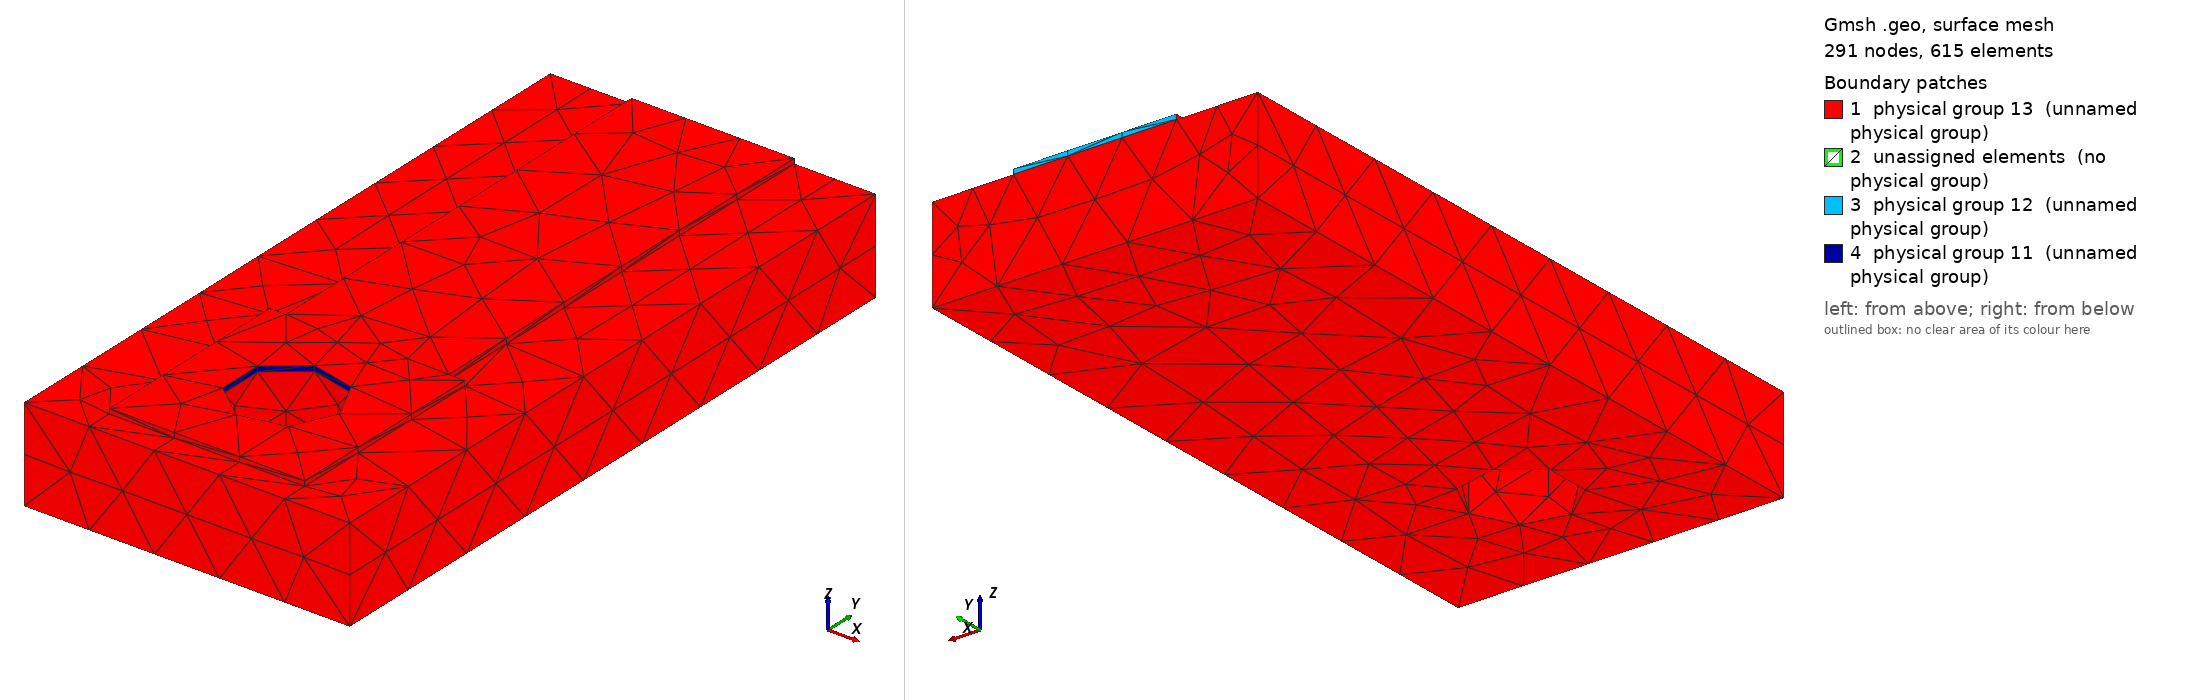

Gmsh geometry script, surface-meshed: 291 nodes, 615 surface elements. Boundary patches (legend numbers): 1 physical group 13 (unnamed physical group), 2 unassigned elements (no physical group), 3 physical group 12 (unnamed physical group), 4 physical group 11 (unnamed physical group). Left view from above one corner, right view from below the opposite corner. Legend entries are the model's physical surfaces; 'unassigned elements' are surfaces in no physical group. The drawing asked Gmsh for element sizes between 1% and 20% of the model's largest extent; the script's own settings can give other sizes.

=== neck.geo (drawn) ===
SetFactory("OpenCASCADE");
Geometry.OCCBooleanPreserveNumbering = 1;
Mesh.MshFileVersion = 2.2;
Mesh.ElementOrder = 1;
Mesh.CharacteristicLengthMin = 0.0002;
Mesh.CharacteristicLengthMax = 0.0002;
// Coordinates in metres. Native trace direction localized to +Y.
Rectangle(1) = {-0.0015, -0.0016, 0.00144, 0.003, 0.0032};
pad[]={1};
trace=news; Rectangle(trace)={-0.00125,0,0.00144,0.0025,0.0085};
face[]=BooleanUnion{Surface{pad[]};Delete;}{Surface{trace};Delete;};
cu[]=Extrude{0,0,0.000077}{Surface{face[]};};
substrate=newv; Box(substrate)={-0.0025,-0.002,0,0.005,0.0105,0.00144};
hole=newv; Cylinder(hole)={0,0,-0.0001,0,0,0.002,0.0008};
solids[]=BooleanDifference{Volume{cu[1],substrate};Delete;}{Volume{hole};Delete;};
joined[]=BooleanFragments{Volume{solids[]};Delete;}{};
eps=1e-6;
copper[]=Volume In BoundingBox{-0.0025-eps,-0.002-eps,0.00144-eps,0.0025+eps,0.0085+eps,0.0015170000000000001+eps};
fr4[]=Volume In BoundingBox{-0.0025-eps,-0.002-eps,-eps,0.0025+eps,0.0085+eps,0.00144+eps};
terminal[]=Surface In BoundingBox{-0.0008-eps,-0.0008-eps,0.00144-eps,0.0008+eps,0.0008+eps,0.0015170000000000001+eps};
far[]=Surface In BoundingBox{-0.00125-eps,0.0085-eps,0.00144-eps,0.00125+eps,0.0085+eps,0.0015170000000000001+eps};
outer[]=CombinedBoundary{Volume{joined[]};};
outer[]=Abs(outer[]);
outer[]-={terminal[],far[]};
Physical Volume(1)={copper[]};
Physical Volume(2)={fr4[]};
Physical Surface(11)={terminal[]};
Physical Surface(12)={far[]};
Physical Surface(13)={outer[]};
